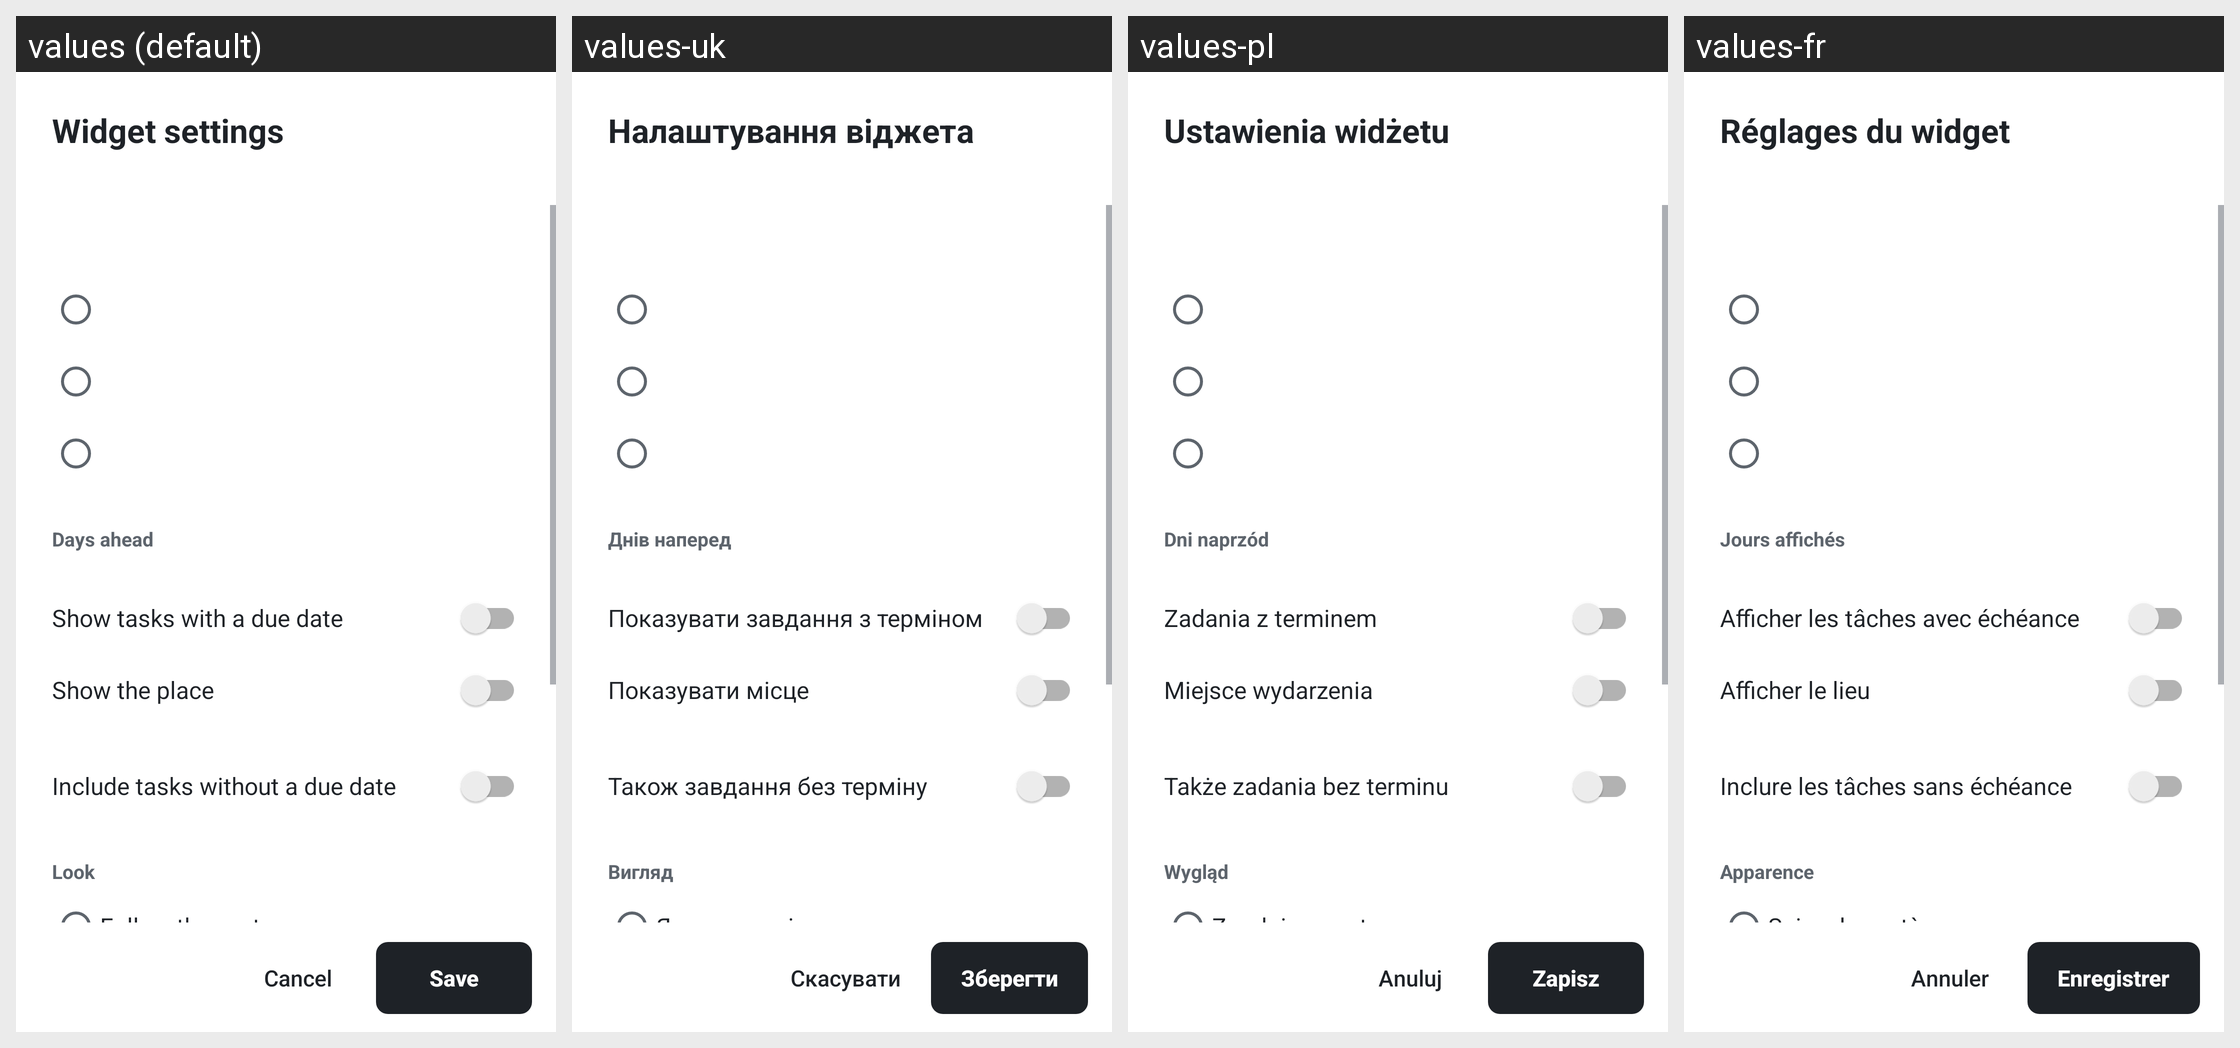

Here is an Android app screen in its default locale and in the app's own translations. Write out the translated-string differences for the strings that appear on this screen.
Android screen res/layout/widget_config.xml rendered under 4 locales, left to right: values (default), values-uk, values-pl, values-fr. Device: Nexus 5 (rendered at 1080×1920; each locale shown at half size, 540×960, under a caption strip naming it); theme WidgetConfigTheme.
Other locales in the repository, not shown: values-cs, values-de, values-es, values-it, values-nl, values-pt-rBR.
Strings drawn on this screen, with the default value and each locale's value (text and hints the layout hard-codes, and strings that could not be matched under every locale, appear in the picture but are not listed):

widget_config_title
  values: Widget settings
  values-uk: Налаштування віджета
  values-pl: Ustawienia widżetu
  values-fr: Réglages du widget

widget_config_days
  values: Days ahead
  values-uk: Днів наперед
  values-pl: Dni naprzód
  values-fr: Jours affichés

widget_config_tasks
  values: Show tasks with a due date
  values-uk: Показувати завдання з терміном
  values-pl: Zadania z terminem
  values-fr: Afficher les tâches avec échéance

widget_config_place
  values: Show the place
  values-uk: Показувати місце
  values-pl: Miejsce wydarzenia
  values-fr: Afficher le lieu

widget_config_undated
  values: Include tasks without a due date
  values-uk: Також завдання без терміну
  values-pl: Także zadania bez terminu
  values-fr: Inclure les tâches sans échéance

widget_config_look
  values: Look
  values-uk: Вигляд
  values-pl: Wygląd
  values-fr: Apparence

widget_config_theme_system
  values: Follow the system
  values-uk: Як у системі
  values-pl: Zgodnie z systemem
  values-fr: Suivre le système

widget_config_cancel
  values: Cancel
  values-uk: Скасувати
  values-pl: Anuluj
  values-fr: Annuler

widget_config_save
  values: Save
  values-uk: Зберегти
  values-pl: Zapisz
  values-fr: Enregistrer
